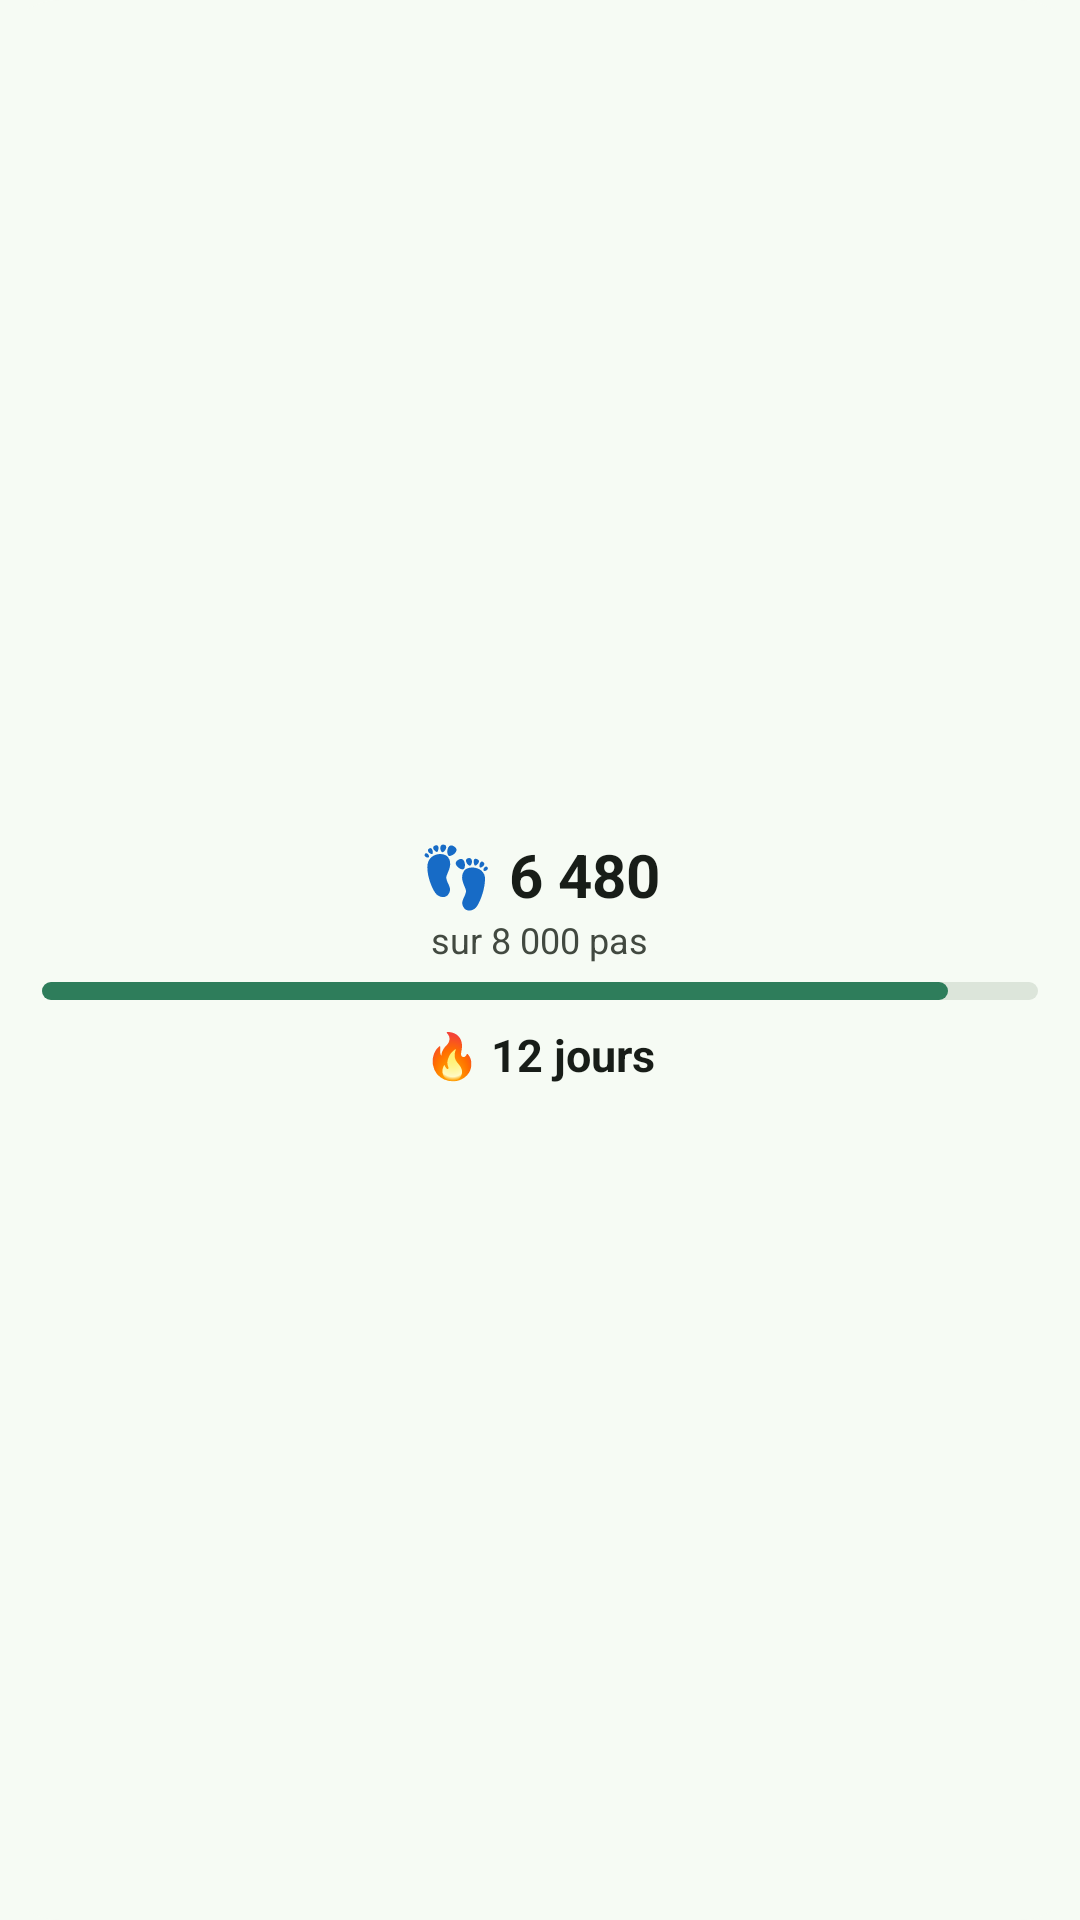

Android layout source for this screen:
<!-- AndroidManifest.xml: application theme Theme.Sentier -->
<!-- res/layout/widget_steps_preview.xml -->
<?xml version="1.0" encoding="utf-8"?>
<LinearLayout xmlns:android="http://schemas.android.com/apk/res/android"
    android:layout_width="match_parent"
    android:layout_height="match_parent"
    android:background="@drawable/widget_preview_background"
    android:gravity="center"
    android:orientation="vertical"
    android:padding="14dp">

    <TextView
        android:layout_width="wrap_content"
        android:layout_height="wrap_content"
        android:text="@string/widget_preview_steps"
        android:textColor="@color/widget_preview_text"
        android:textSize="20sp"
        android:textStyle="bold" />

    <TextView
        android:layout_width="wrap_content"
        android:layout_height="wrap_content"
        android:text="@string/widget_preview_goal"
        android:textColor="@color/widget_preview_text_secondary"
        android:textSize="12sp" />

    <ImageView
        android:layout_width="match_parent"
        android:layout_height="6dp"
        android:layout_marginTop="6dp"
        android:importantForAccessibility="no"
        android:src="@drawable/widget_preview_bar" />

    <TextView
        android:layout_width="wrap_content"
        android:layout_height="wrap_content"
        android:layout_marginTop="8dp"
        android:text="@string/widget_preview_streak_days"
        android:textColor="@color/widget_preview_text"
        android:textSize="15sp"
        android:textStyle="bold" />
</LinearLayout>
<!-- resources referenced by this layout -->
<resources>
  <color name="widget_preview_text">#FF181D18</color>
  <color name="widget_preview_text_secondary">#FF424940</color>
  <!-- drawable widget_preview_background (drawable) -->
  <?xml version="1.0" encoding="utf-8"?>
  <shape xmlns:android="http://schemas.android.com/apk/res/android" android:shape="rectangle">
      <solid android:color="@color/widget_preview_background" />
      <corners android:radius="20dp" />
  </shape>
  <!-- drawable widget_preview_bar (drawable) -->
  <?xml version="1.0" encoding="utf-8"?>
  <layer-list xmlns:android="http://schemas.android.com/apk/res/android">
      <item>
          <shape android:shape="rectangle">
              <solid android:color="@color/widget_preview_track" />
              <corners android:radius="3dp" />
              <size android:height="6dp" />
          </shape>
      </item>
      <item android:right="30dp">
          <shape android:shape="rectangle">
              <solid android:color="@color/widget_preview_accent" />
              <corners android:radius="3dp" />
              <size android:height="6dp" />
          </shape>
      </item>
  </layer-list>
  <string name="widget_preview_goal">sur 8 000 pas</string>
  <string name="widget_preview_steps">👣 6 480</string>
  <string name="widget_preview_streak_days">🔥 12 jours</string>
  <style name="Theme.Sentier" parent="android:Theme.Material.Light.NoActionBar">
          <item name="android:statusBarColor">@android:color/transparent</item>
          <item name="android:navigationBarColor">@android:color/transparent</item>
          <item name="android:windowBackground">@color/background</item>
      </style>
  <color name="widget_preview_background">#FFF6FBF4</color>
  <color name="widget_preview_track">#FFDCE5DA</color>
  <color name="widget_preview_accent">#FF2E7D5B</color>
  <color name="background">#FFF6FBF4</color>
</resources>
